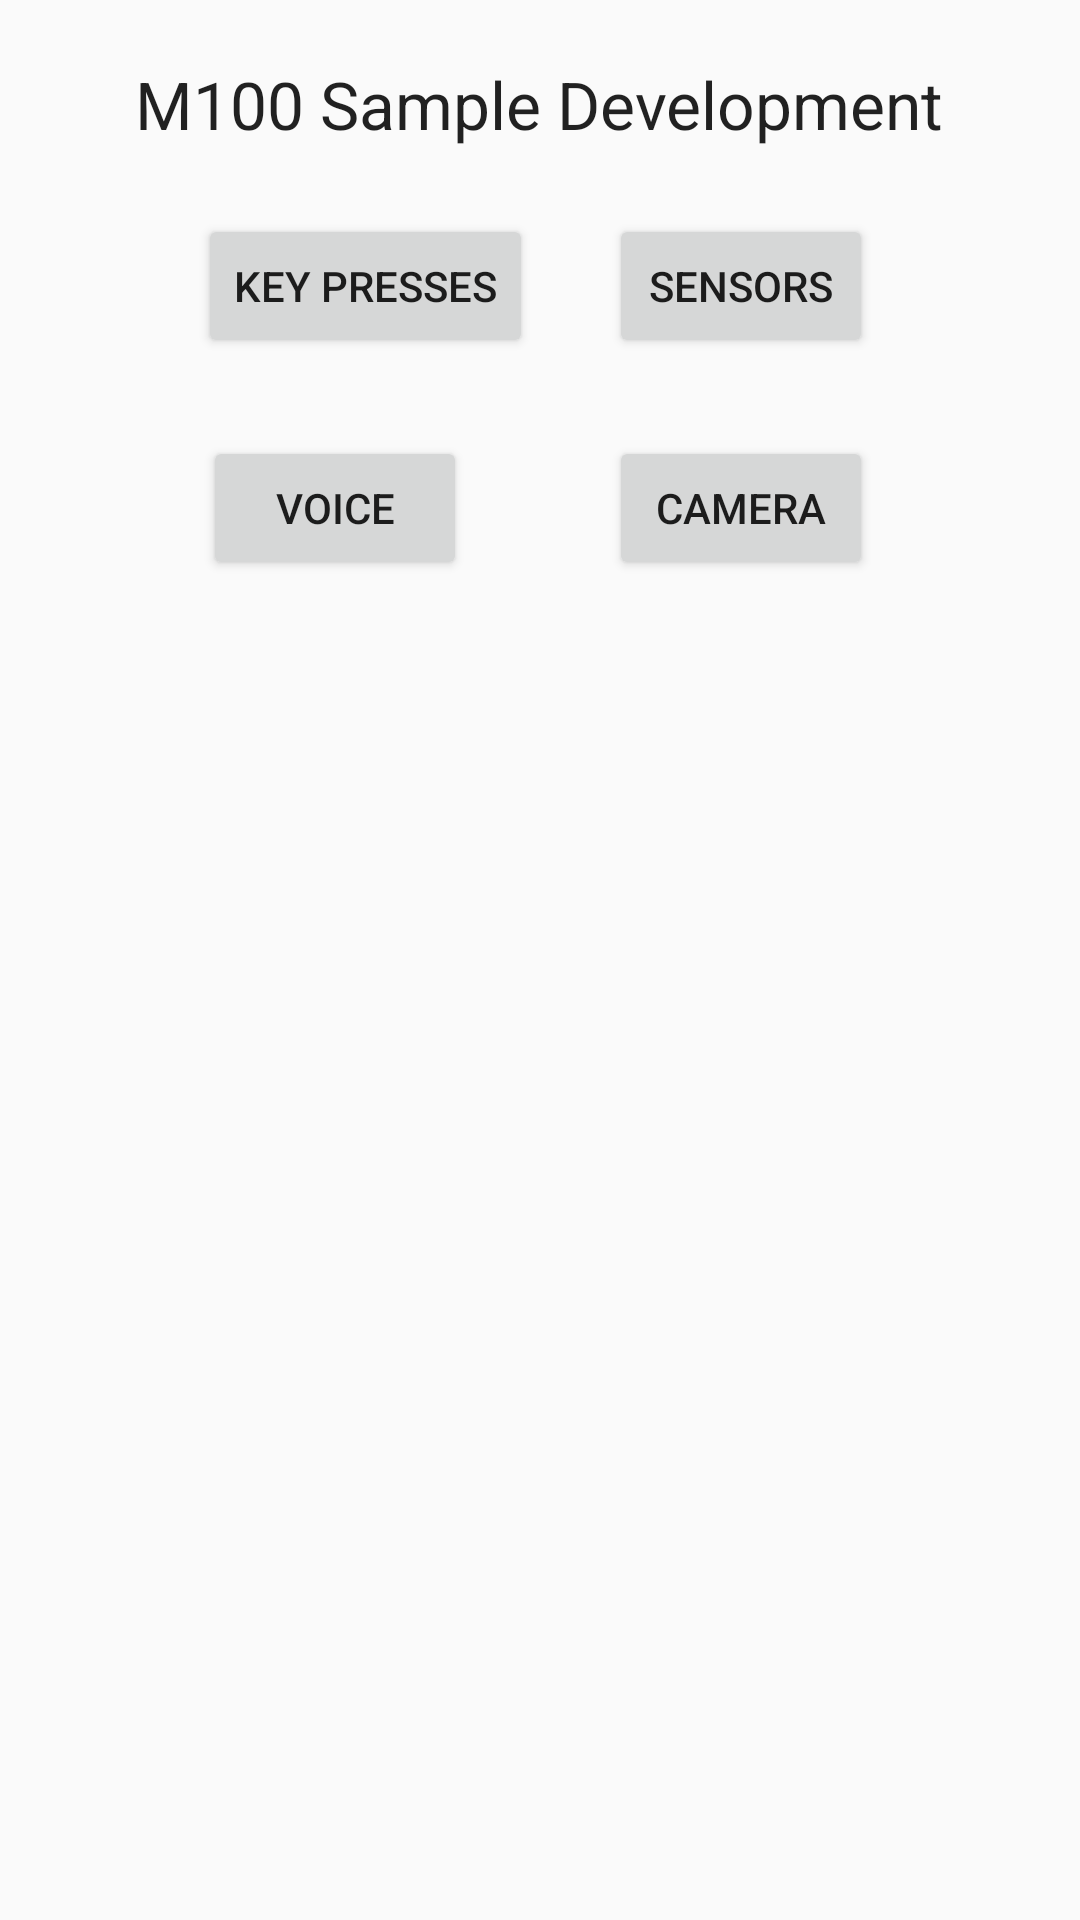

Reconstruct the res/layout file that produces this screen, plus the resources it refers to.
<!-- AndroidManifest.xml: application theme AppTheme -->
<!-- res/layout/activity_main.xml -->
<RelativeLayout xmlns:android="http://schemas.android.com/apk/res/android"
    xmlns:tools="http://schemas.android.com/tools"
    android:layout_width="match_parent"
    android:layout_height="match_parent"
    tools:context="${packageName}.${activityClass}" >

    <TextView
        android:id="@+id/InfoText1"
        android:layout_width="wrap_content"
        android:layout_height="wrap_content"
        android:layout_alignParentTop="true"
        android:layout_centerHorizontal="true"
        android:layout_marginTop="20dp"
        android:text="@string/sample_dev"
        android:textAppearance="?android:attr/textAppearanceLarge" />

    <Button
        android:id="@+id/camera_butt"
        android:layout_width="wrap_content"
        android:layout_height="wrap_content"
        android:layout_alignParentRight="true"
        android:layout_below="@+id/sensor_butt"
        android:layout_marginRight="69dp"
        android:layout_marginTop="26dp"
        android:onClick="goCamera"
        android:text="@string/camera_butt" />

    <Button
        android:id="@+id/sensor_butt"
        android:layout_width="wrap_content"
        android:layout_height="wrap_content"
        android:layout_alignRight="@+id/camera_butt"
        android:layout_below="@+id/InfoText1"
        android:layout_marginTop="22dp"
        android:onClick="goSensor"
        android:text="@string/sensor_butt" />

    <Button
        android:id="@+id/key_press_butt"
        android:layout_width="wrap_content"
        android:layout_height="wrap_content"
        android:layout_alignParentLeft="true"
        android:layout_alignTop="@+id/sensor_butt"
        android:layout_marginLeft="66dp"
        android:onClick="goKeyPress"
        android:text="@string/key_press_butt" />

    <Button
        android:id="@+id/voice_butt"
        android:layout_width="wrap_content"
        android:layout_height="wrap_content"
        android:layout_alignBottom="@+id/camera_butt"
        android:layout_alignRight="@+id/key_press_butt"
        android:layout_marginRight="22dp"
        android:onClick="goVoice" 
        android:text="@string/voice_butt" />

</RelativeLayout>
<!-- resources referenced by this layout -->
<resources>
  <string name="camera_butt">Camera</string>
  <string name="key_press_butt">Key Presses</string>
  <string name="sample_dev">M100 Sample Development</string>
  <string name="sensor_butt">Sensors</string>
  <string name="voice_butt">Voice</string>
  <style name="AppTheme" parent="AppBaseTheme">
          
      </style>
  <style name="AppBaseTheme" parent="Theme.AppCompat.Light">
          
      </style>
</resources>
